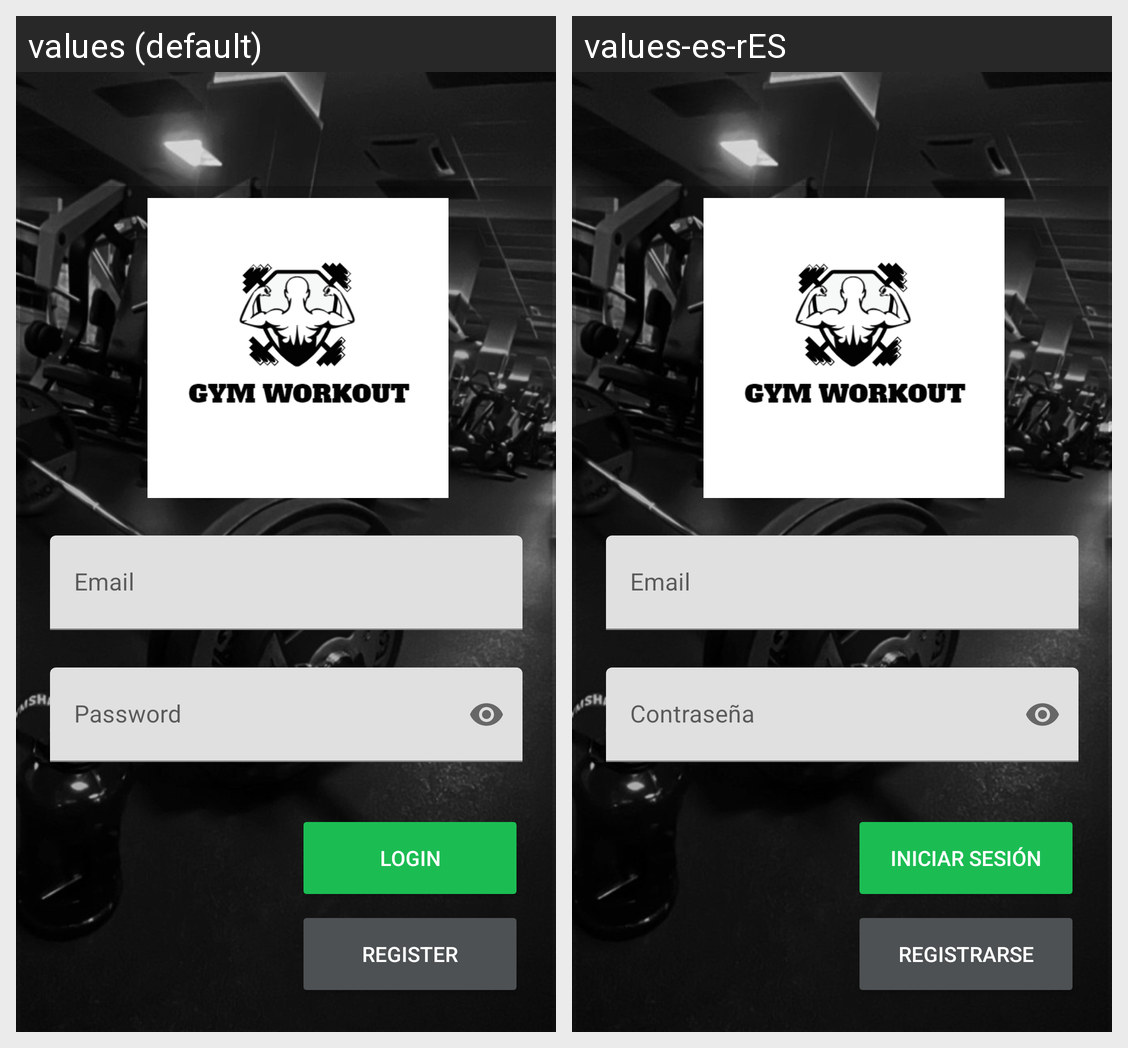

This grid shows one Android layout under two languages. Give, for every string resource on the screen, its name, the default text and each shown locale's text.
Android screen res/layout/activity_login.xml rendered under 2 locales, left to right: values (default), values-es-rES. Device: Nexus 5 (rendered at 1080×1920; each locale shown at half size, 540×960, under a caption strip naming it); theme Theme.GymWorkout.
Strings drawn on this screen, with the default value and each locale's value (text and hints the layout hard-codes, and strings that could not be matched under every locale, appear in the picture but are not listed):

email_text
  values: Email
  values-es-rES: Email

password_text
  values: Password
  values-es-rES: Contraseña

login_text
  values: Login
  values-es-rES: Iniciar sesión

register_text
  values: Register
  values-es-rES: Registrarse
